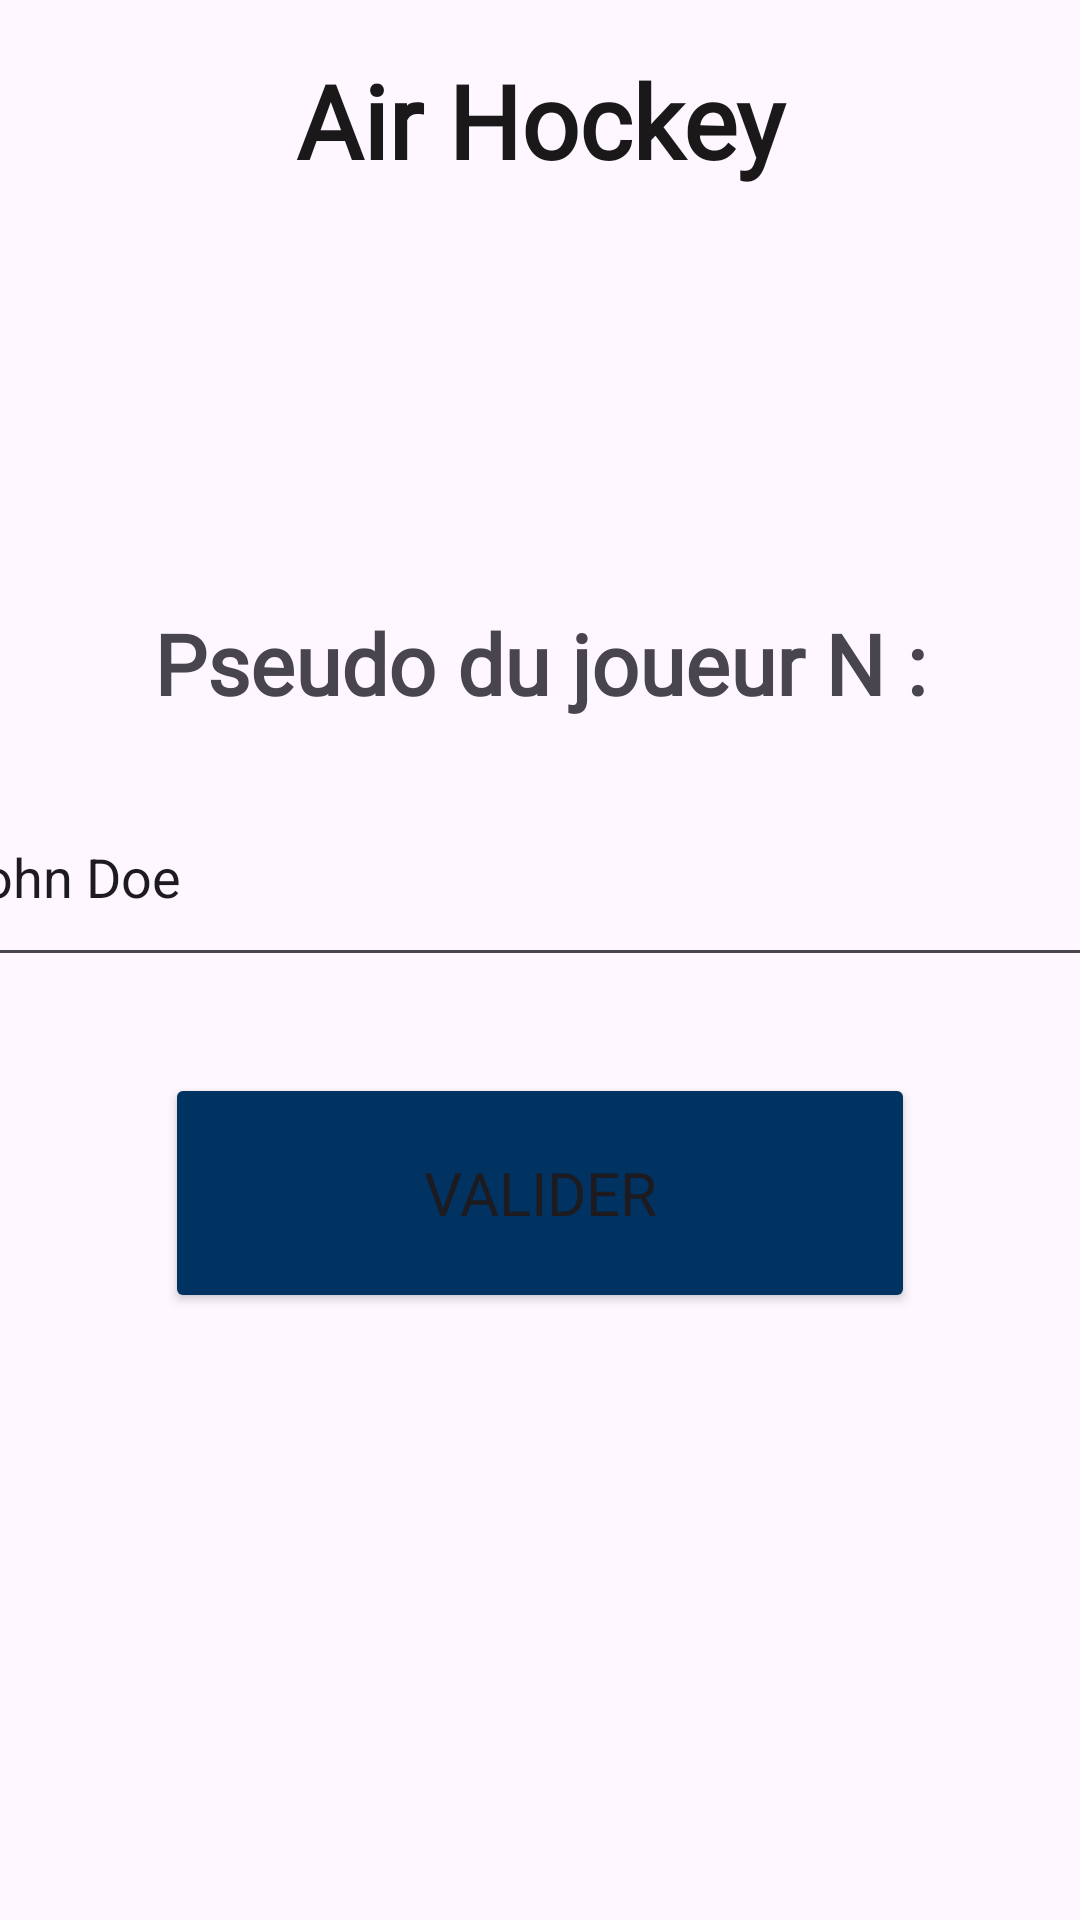

Here is an Android app screen rendered from its layout file. Give the layout XML and the strings, colors and styles it references.
<!-- AndroidManifest.xml: application theme Theme.SAE402AirHockey -->
<!-- res/layout/fragment_selection_pseudo.xml -->
<?xml version="1.0" encoding="utf-8"?>
<FrameLayout xmlns:android="http://schemas.android.com/apk/res/android"
    xmlns:app="http://schemas.android.com/apk/res-auto"
    xmlns:tools="http://schemas.android.com/tools"
    android:id="@+id/selectionFrameLayout"
    android:layout_width="match_parent"
    android:layout_height="match_parent"
    tools:context=".SelectionPseudo">

    <LinearLayout
        android:id="@+id/header"
        android:layout_width="match_parent"
        android:layout_height="80dp"
        android:gravity="center"
        android:orientation="horizontal">

        <TextView
            android:id="@+id/textView2"
            android:layout_width="wrap_content"
            android:layout_height="wrap_content"
            android:layout_weight="1"
            android:fontFamily="@font/freshman"
            android:gravity="center"
            android:text="Air Hockey"
            android:textColor="#1A1818"
            android:textSize="34sp"
            android:textStyle="bold" />
    </LinearLayout>

    <LinearLayout
        android:id="@+id/content"
        android:layout_width="match_parent"
        android:layout_height="match_parent"
        android:gravity="center"
        android:orientation="vertical">

        <TextView
            android:id="@+id/labelPseudoJoueur"
            android:layout_width="match_parent"
            android:layout_height="wrap_content"
            android:fontFamily="@font/bebas_neue"
            android:gravity="center"
            android:text="Pseudo du joueur N :"
            android:textSize="28sp"
            android:textStyle="bold" />

        <Space
            android:layout_width="match_parent"
            android:layout_height="16dp" />

        <EditText
            android:id="@+id/inputPseudo"
            android:layout_width="400dp"
            android:layout_height="70dp"
            android:ems="10"
            android:inputType="text"
            android:text="John Doe" />

        <Space
            android:layout_width="match_parent"
            android:layout_height="32dp" />

        <Button
            android:id="@+id/btnValider"
            android:layout_width="250dp"
            android:layout_height="80dp"
            android:backgroundTint="#003262"
            android:fontFamily="@font/bebas_neue"
            android:text="Valider"
            android:textSize="20sp"
            app:cornerRadius="12dp" />

    </LinearLayout>
</FrameLayout>
<!-- resources referenced by this layout -->
<resources>
  <style name="Theme.SAE402AirHockey" parent="Base.Theme.SAE402AirHockey" />
  <style name="Base.Theme.SAE402AirHockey" parent="Theme.Material3.DayNight.NoActionBar">
          
          
      </style>
</resources>
